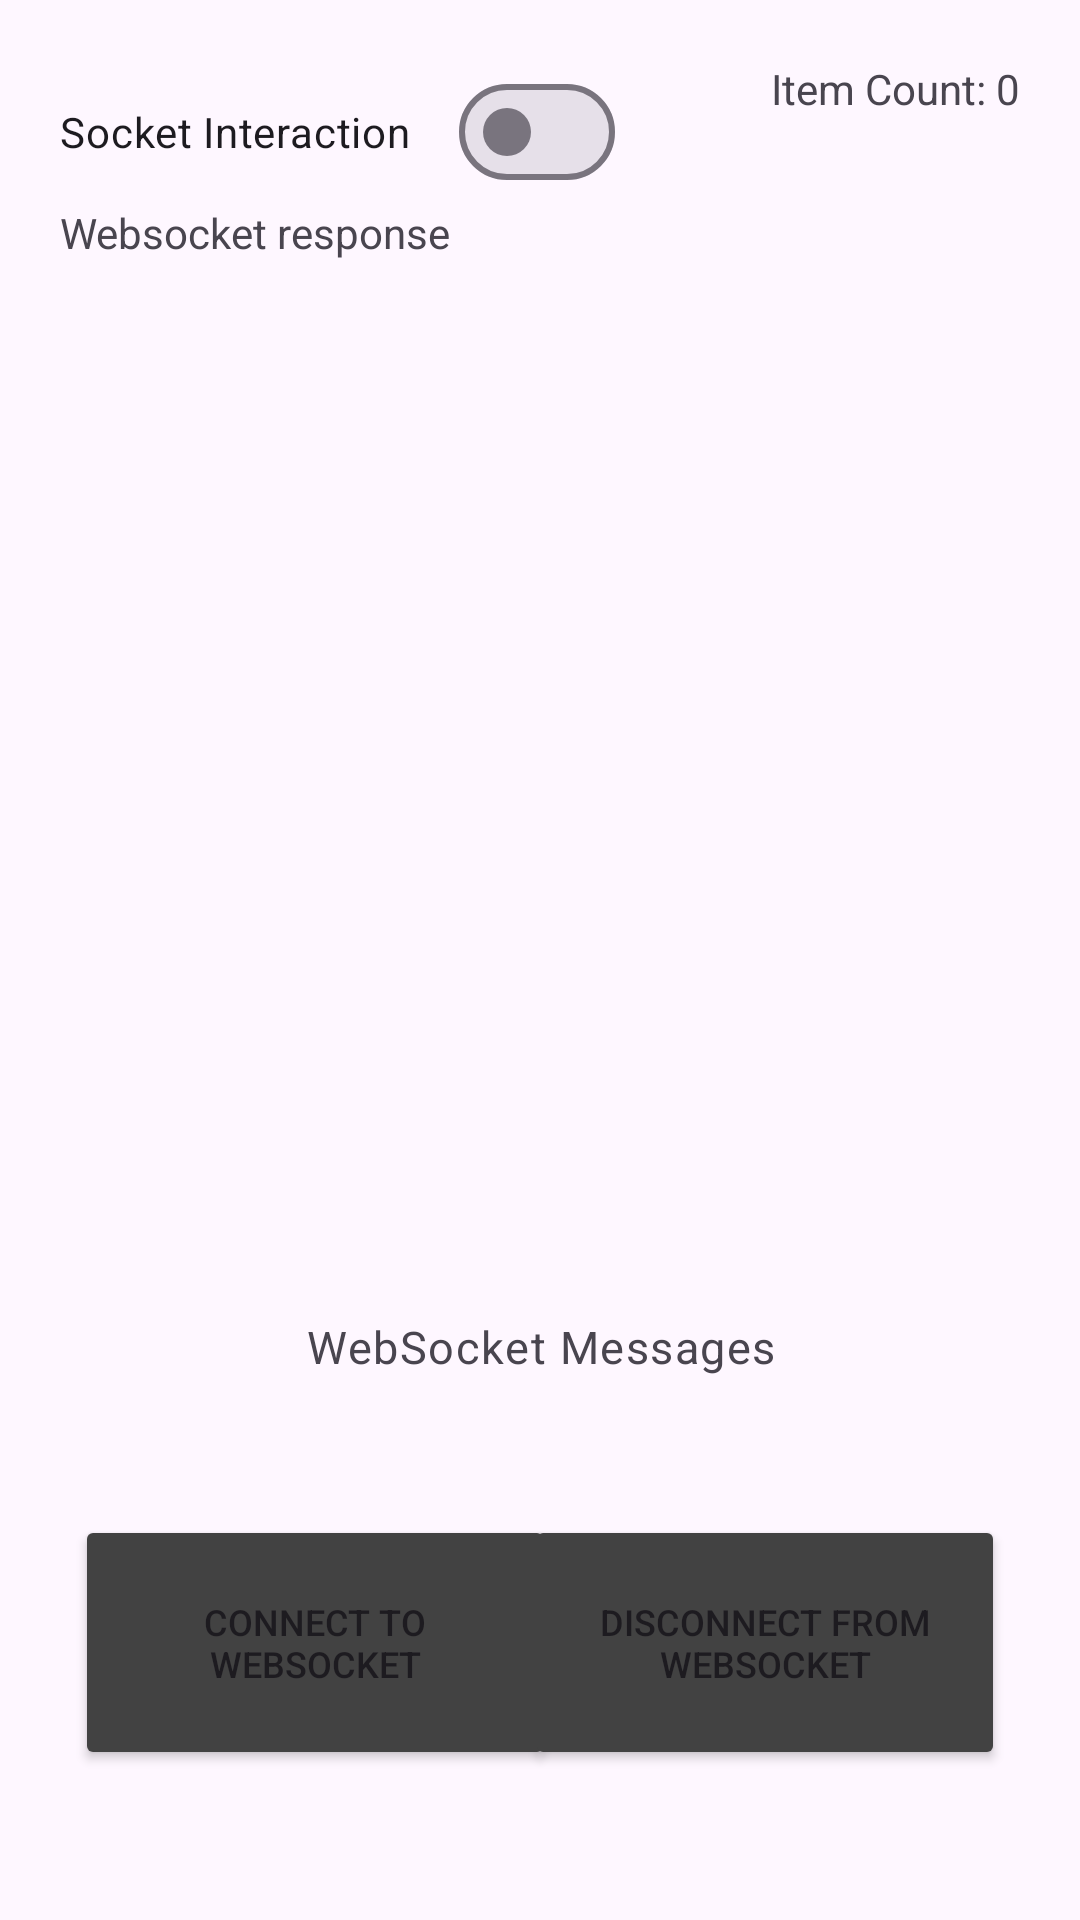

The Android layout XML behind this screen, and the referenced resources:
<!-- AndroidManifest.xml: application theme Theme.LocalWebSocet -->
<!-- res/layout/activity_main.xml -->
<?xml version="1.0" encoding="utf-8"?>
<layout xmlns:android="http://schemas.android.com/apk/res/android"
    xmlns:app="http://schemas.android.com/apk/res-auto"
    xmlns:tools="http://schemas.android.com/tools">

    <androidx.constraintlayout.widget.ConstraintLayout
        android:id="@+id/activity_main"
        android:layout_width="match_parent"
        android:layout_height="match_parent"
        tools:context=".ui.mainactivity.MainActivity">

        <androidx.constraintlayout.widget.ConstraintLayout
            android:id="@+id/userInteractionRoot"
            android:layout_width="0dp"
            android:layout_height="wrap_content"
            android:padding="20dp"
            app:layout_constraintEnd_toEndOf="parent"
            app:layout_constraintStart_toStartOf="parent"
            app:layout_constraintTop_toTopOf="parent">

            <com.google.android.material.materialswitch.MaterialSwitch
                android:id="@+id/interactionSwitch"
                android:layout_width="wrap_content"
                android:layout_height="wrap_content"
                android:checked="false"
                android:text="@string/socket_interaction"
                app:layout_constraintStart_toStartOf="parent"
                app:layout_constraintTop_toTopOf="parent" />

            <TextView
                android:id="@+id/itemSize"
                android:text="@string/item_count_0"
                android:layout_width="wrap_content"
                android:layout_height="wrap_content"
                app:layout_constraintEnd_toEndOf="parent"
                app:layout_constraintTop_toTopOf="parent" />

            <TextView
                android:id="@+id/socketResponse"
                android:layout_width="match_parent"
                android:layout_height="wrap_content"
                android:text="@string/websocket_response_from_checkbox"
                app:layout_constraintStart_toStartOf="parent"
                app:layout_constraintTop_toBottomOf="@+id/interactionSwitch" />

        </androidx.constraintlayout.widget.ConstraintLayout>

        <androidx.recyclerview.widget.RecyclerView
            android:id="@+id/recyclerView"
            android:layout_width="match_parent"
            android:layout_height="0dp"
            android:layout_marginTop="12dp"
            app:layoutManager="androidx.recyclerview.widget.LinearLayoutManager"
            app:layout_constraintBottom_toTopOf="@id/textView"
            app:layout_constraintTop_toBottomOf="@+id/userInteractionRoot"
            tools:layout_editor_absoluteX="0dp"
            tools:listitem="@layout/websocket_item_list" />

        <TextView
            android:id="@+id/textView"
            style="@style/TextAppearance.MaterialComponents.Caption"
            android:layout_width="match_parent"
            android:layout_height="wrap_content"
            android:layout_below="@+id/disconnect"
            android:layout_marginTop="20dp"
            android:ellipsize="end"
            android:maxLines="4"
            android:text="@string/websocket_messages"
            android:textAlignment="center"
            android:textSize="15sp"
            app:layout_constraintBottom_toBottomOf="parent"
            app:layout_constraintEnd_toEndOf="parent"
            app:layout_constraintHorizontal_bias="0.0"
            app:layout_constraintStart_toStartOf="parent"
            app:layout_constraintTop_toTopOf="parent"
            app:layout_constraintVertical_bias="0.698" />

        <Button
            android:id="@+id/connect"
            android:layout_width="160dp"
            android:layout_height="85dp"
            android:layout_marginStart="25dp"
            android:layout_marginBottom="50dp"
            android:backgroundTint="@color/cardview_dark_background"
            android:padding="10dp"
            android:text="@string/connect_to_websocket"
            android:textSize="12sp"
            app:layout_constraintBottom_toBottomOf="parent"
            app:layout_constraintStart_toStartOf="parent" />

        <Button
            android:id="@+id/disconnect"
            android:layout_width="160dp"
            android:layout_height="85dp"
            android:layout_below="@+id/connect"
            android:layout_marginEnd="25dp"
            android:layout_marginBottom="50dp"
            android:backgroundTint="@color/cardview_dark_background"
            android:padding="10dp"
            android:text="@string/disconnect_from_websocket"
            android:textSize="12sp"
            app:layout_constraintBottom_toBottomOf="parent"
            app:layout_constraintEnd_toEndOf="parent" />

    </androidx.constraintlayout.widget.ConstraintLayout>
</layout>
<!-- res/layout/websocket_item_list.xml (included above) -->
<?xml version="1.0" encoding="utf-8"?>
<androidx.constraintlayout.widget.ConstraintLayout xmlns:android="http://schemas.android.com/apk/res/android"
    xmlns:app="http://schemas.android.com/apk/res-auto"
    xmlns:tools="http://schemas.android.com/tools"
    android:layout_width="match_parent"
    android:layout_height="match_parent">

    <LinearLayout
        android:layout_width="match_parent"
        android:layout_height="0dp"
        android:orientation="vertical"
        android:padding="16dp"
        app:layout_constraintEnd_toEndOf="parent"
        app:layout_constraintStart_toStartOf="parent"
        app:layout_constraintTop_toTopOf="parent">

        <TextView
            android:id="@+id/tv_id"
            android:layout_width="wrap_content"
            android:layout_height="wrap_content"
            android:layout_marginBottom="8dp"
            tools:text="ID"
            android:textSize="16sp" />

        <TextView
            android:id="@+id/tv_title"
            android:layout_width="wrap_content"
            android:layout_height="wrap_content"
            android:layout_marginBottom="8dp"
            tools:text="Title"
            android:textSize="18sp"
            android:textStyle="bold" />

        <TextView
            android:id="@+id/tv_description"
            android:layout_width="wrap_content"
            android:layout_height="wrap_content"
            android:layout_marginBottom="8dp"
            tools:text="Description"
            android:textSize="16sp" />

        <ImageView
            android:id="@+id/iv_image"
            android:layout_width="match_parent"
            android:layout_height="200dp"
            android:contentDescription="@string/app_name"
            android:layout_gravity="center"
            android:layout_marginBottom="16dp"
            tools:contentDescription="Image"
            android:scaleType="fitXY" />

        <com.google.android.material.materialswitch.MaterialSwitch
            android:id="@+id/switch_status"
            android:layout_width="wrap_content"
            android:layout_height="wrap_content"
            android:checked="false"
            tools:text="Status" />


    </LinearLayout>

</androidx.constraintlayout.widget.ConstraintLayout>
<!-- resources referenced by this layout -->
<resources>
  <string name="app_name">LocalWebSocet</string>
  <string name="connect_to_websocket">Connect to webSocket</string>
  <string name="disconnect_from_websocket">Disconnect from webSocket</string>
  <string name="item_count_0">Item Count: 0</string>
  <string name="socket_interaction">Socket Interaction</string>
  <string name="websocket_messages">WebSocket Messages</string>
  <string name="websocket_response_from_checkbox">Websocket response</string>
  <style name="Theme.LocalWebSocet" parent="Base.Theme.LocalWebSocet" />
  <style name="Base.Theme.LocalWebSocet" parent="Theme.Material3.DayNight.NoActionBar">
          
          
      </style>
</resources>
